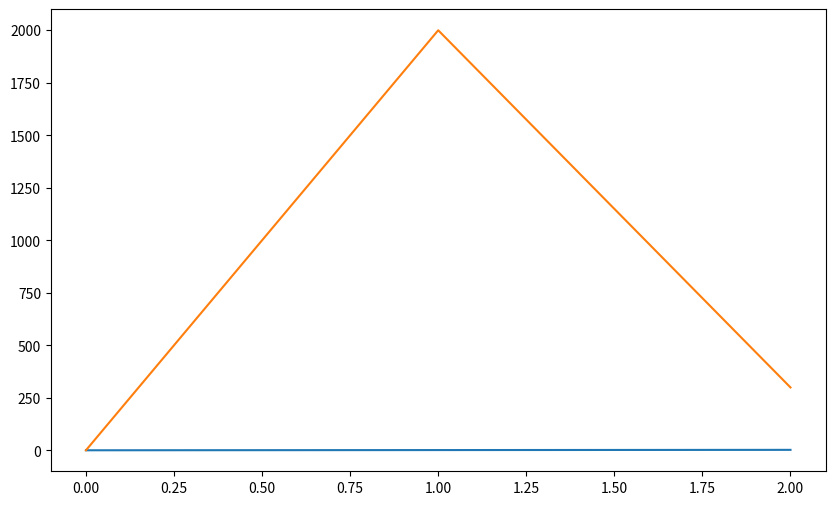

The matplotlib source for this figure:
import matplotlib.pyplot as plt

ep_latency_list = {"TF1": [1, 2, 3], "TF2": [1, 2000, 300]}
plt.figure(figsize=(10, 6))
for tc, val in ep_latency_list.items():    
    plt.plot(val, label=tc)

plt.savefig("draft.png")
